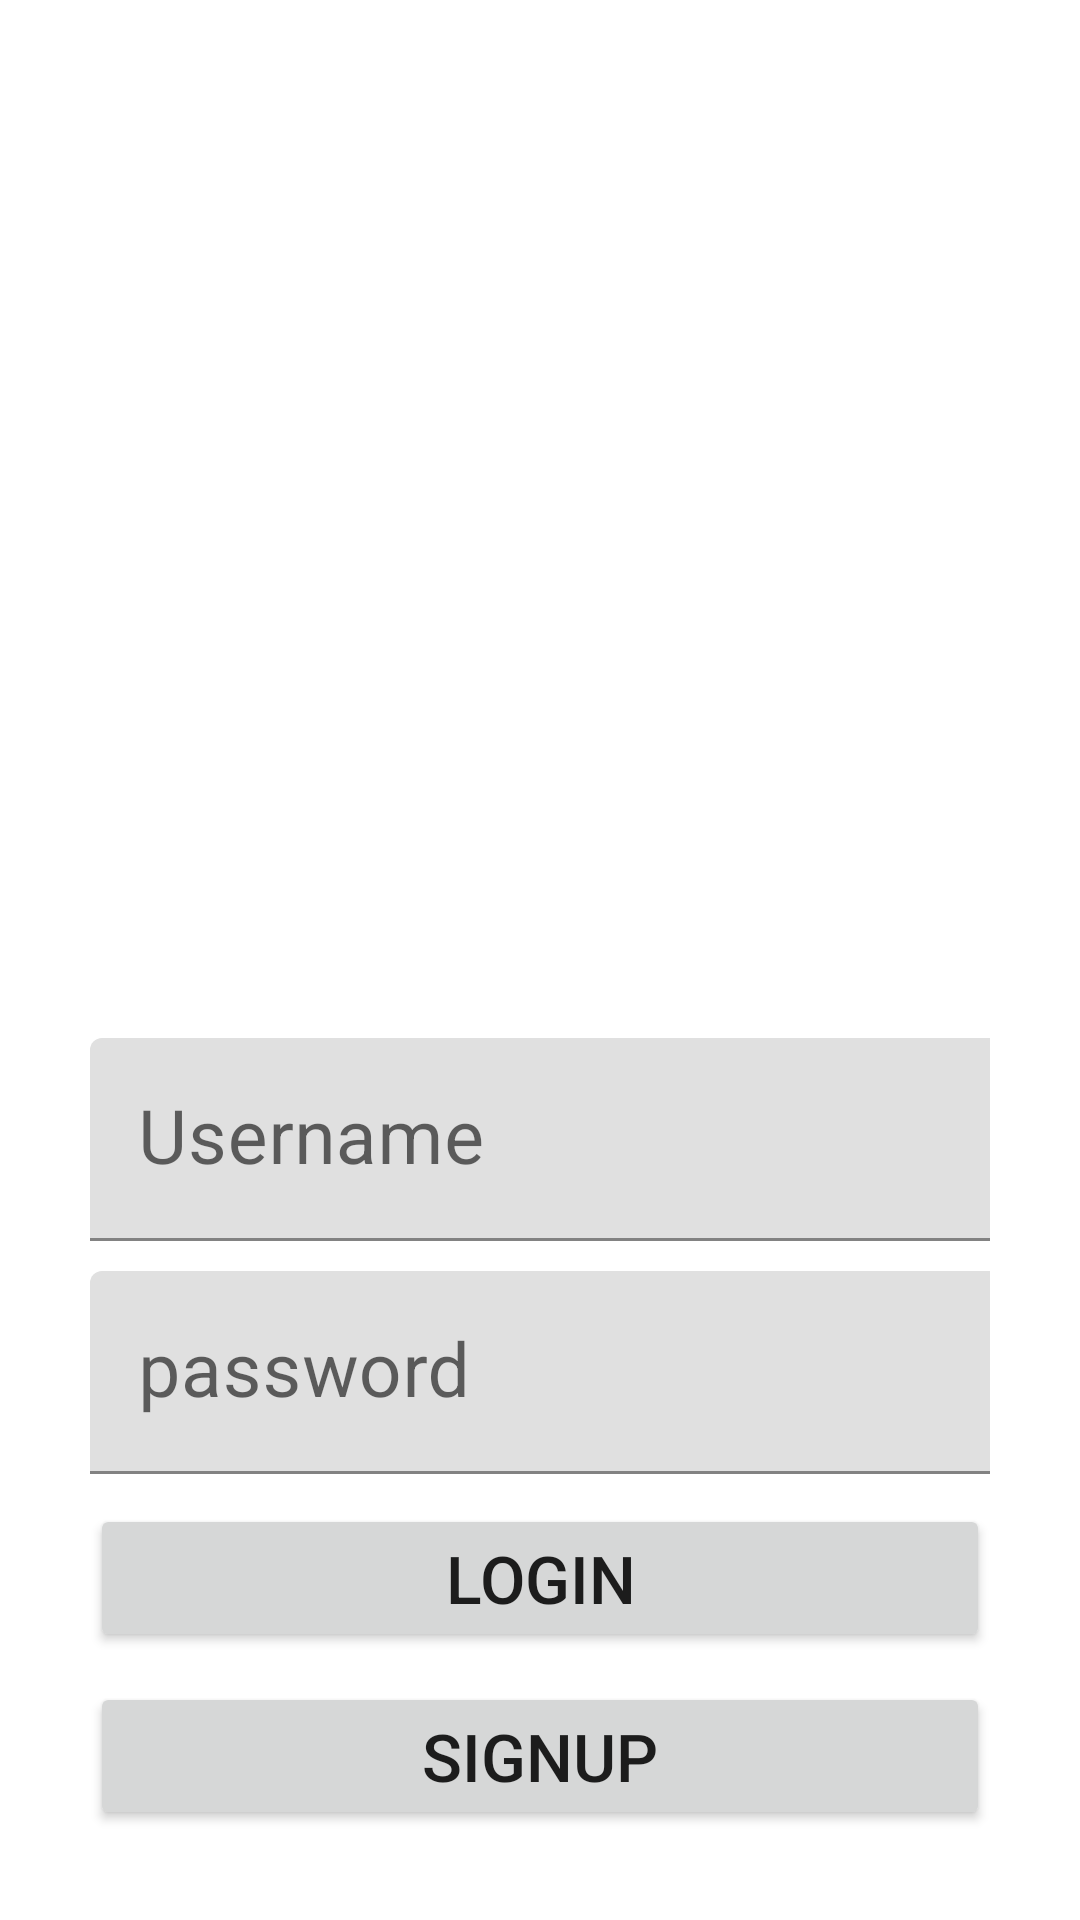

The Android layout XML behind this screen, and the referenced resources:
<!-- AndroidManifest.xml: application theme Theme.LoginsignupForm -->
<!-- res/layout/activity_login_form.xml -->
<?xml version="1.0" encoding="utf-8"?>
<LinearLayout xmlns:android="http://schemas.android.com/apk/res/android"
    xmlns:app="http://schemas.android.com/apk/res-auto"
    xmlns:tools="http://schemas.android.com/tools"
    android:layout_width="match_parent"
    android:layout_height="match_parent"
    android:orientation="vertical"
    android:padding="30dp"
    tools:context=".Login_form">
    <ImageView
        android:layout_width="match_parent"
        android:layout_height="wrap_content"
        android:src="@drawable/login"
        android:padding="3dp"
        android:layout_weight="3"

        ></ImageView>

    <com.google.android.material.textfield.TextInputLayout
        android:layout_width="409dp"
        android:layout_height="wrap_content"
        android:focusable="true"
        android:focusableInTouchMode="true">

        <EditText
            android:layout_width="match_parent"
            android:layout_height="wrap_content"
            android:hint="Username"
            android:inputType="text"
            android:textSize="25sp"
            />
    </com.google.android.material.textfield.TextInputLayout>


    <com.google.android.material.textfield.TextInputLayout
        android:layout_width="409dp"
        android:layout_height="wrap_content"
        android:focusable="true"
        android:focusableInTouchMode="true">

        <EditText
            android:layout_width="match_parent"
            android:layout_height="wrap_content"
            android:hint="password"
            android:inputType="textPassword"
            android:textSize="25sp"
            android:layout_marginTop="10dp"
            />
    </com.google.android.material.textfield.TextInputLayout>



    <Button
        android:id="@+id/button"
        android:layout_width="match_parent"
        android:layout_height="wrap_content"
        android:text="login"
        android:textSize="22sp"
        android:layout_marginTop="10dp"

        ></Button>
    <Button
        android:id="@+id/button1"
        android:layout_width="match_parent"
        android:layout_height="wrap_content"
        android:text="signup"
        android:textSize="22sp"
        android:layout_marginTop="10dp"
        ></Button>
</LinearLayout>
<!-- resources referenced by this layout -->
<resources>
  <style name="Theme.LoginsignupForm" parent="Theme.MaterialComponents.DayNight.DarkActionBar">
          
          <item name="colorPrimary">@color/purple_500</item>
          <item name="colorPrimaryVariant">@color/purple_700</item>
          <item name="colorOnPrimary">@color/white</item>
          
          <item name="colorSecondary">@color/teal_200</item>
          <item name="colorSecondaryVariant">@color/teal_700</item>
          <item name="colorOnSecondary">@color/black</item>
          
          <item name="android:statusBarColor" tools:targetApi="l">?attr/colorPrimaryVariant</item>
          
      </style>
  <!-- not gathered from this repository: default colours our renderer supplied (Android Studio template values) -->
  <color name="purple_500">#FF6200EE</color>
  <color name="purple_700">#FF3700B3</color>
  <color name="teal_200">#FF03DAC5</color>
  <color name="teal_700">#FF018786</color>
  <color name="black">#FF000000</color>
  <color name="white">#FFFFFFFF</color>
</resources>
